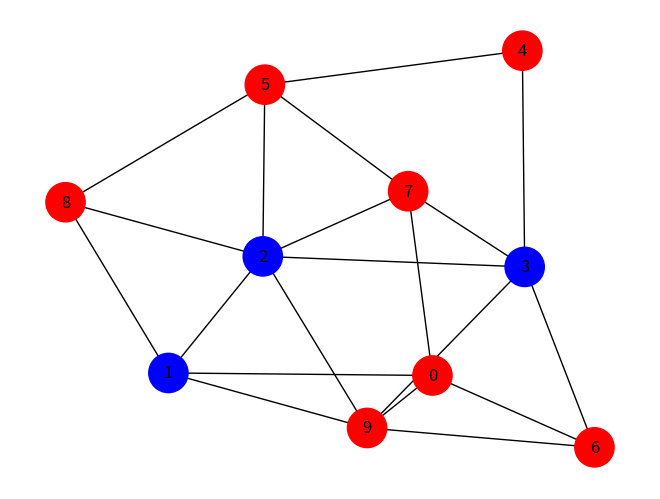
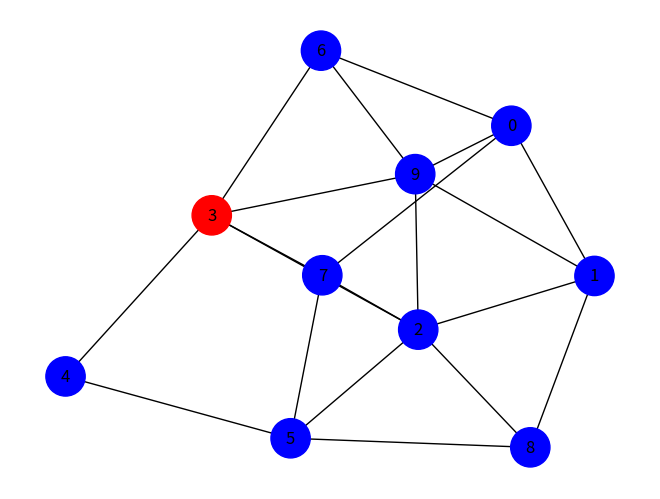
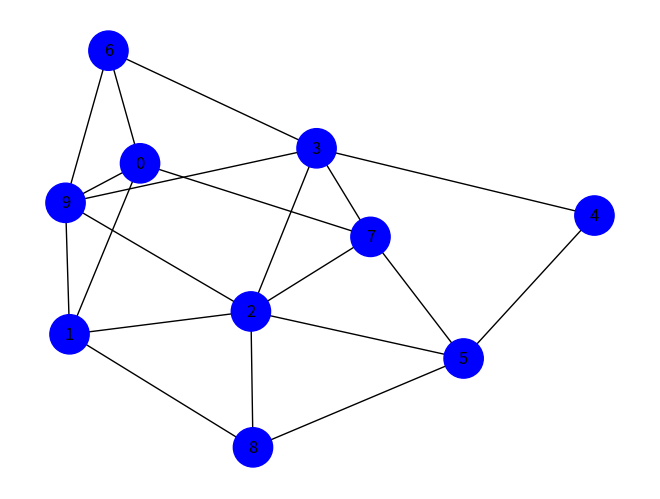
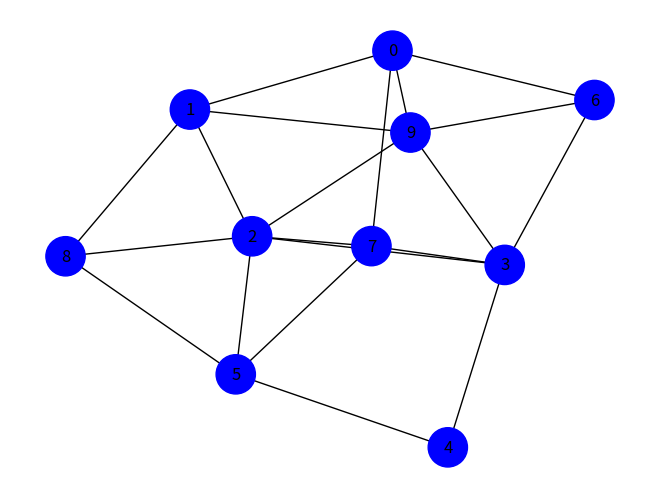
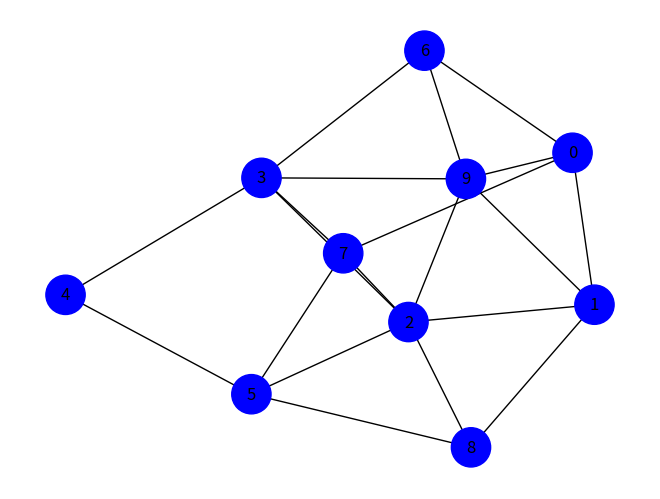
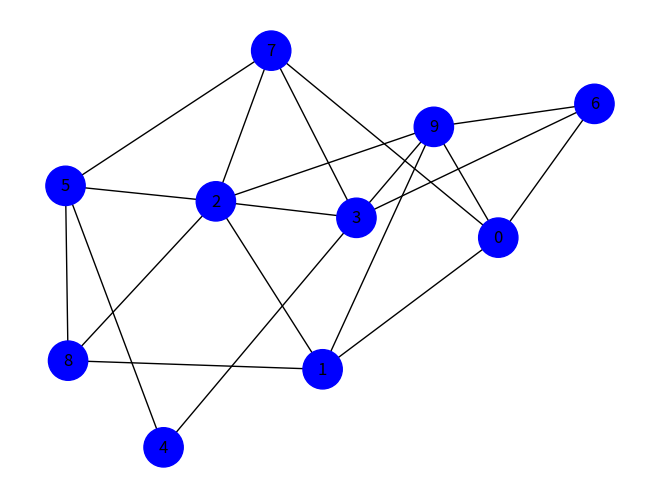
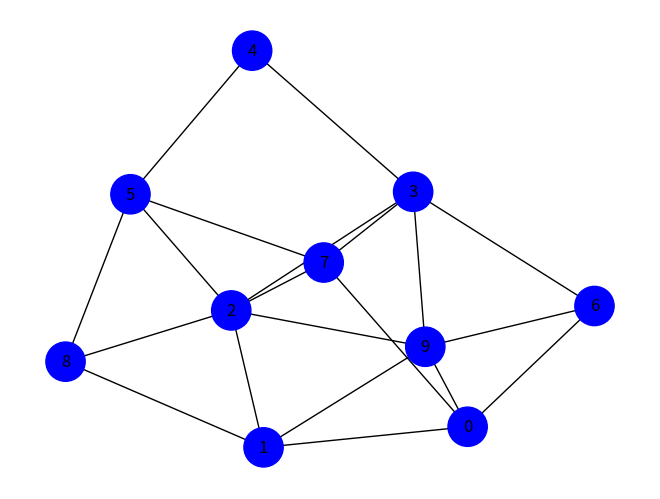
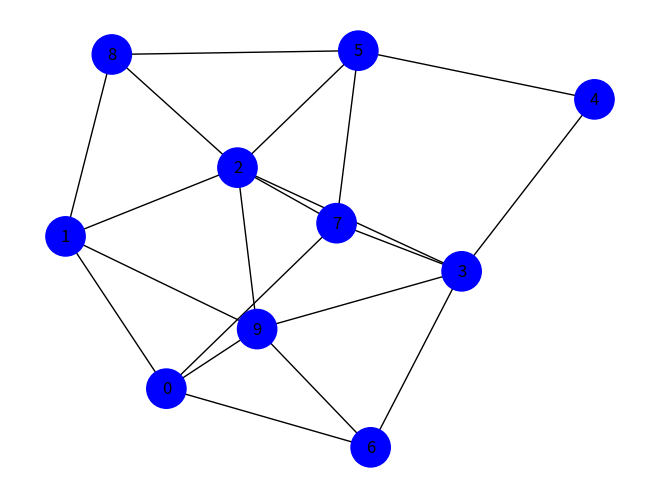
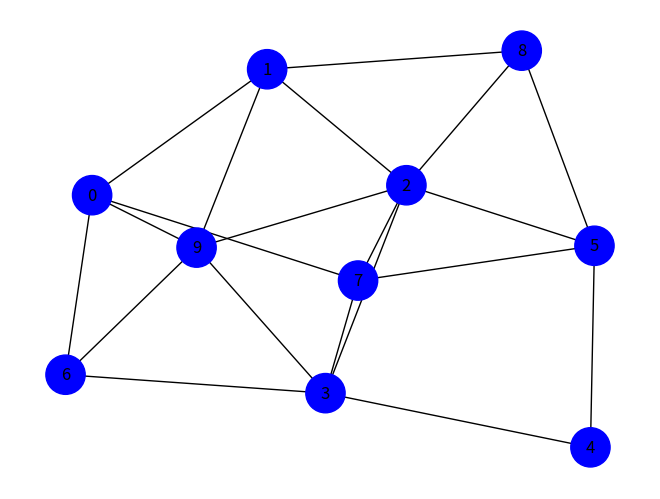
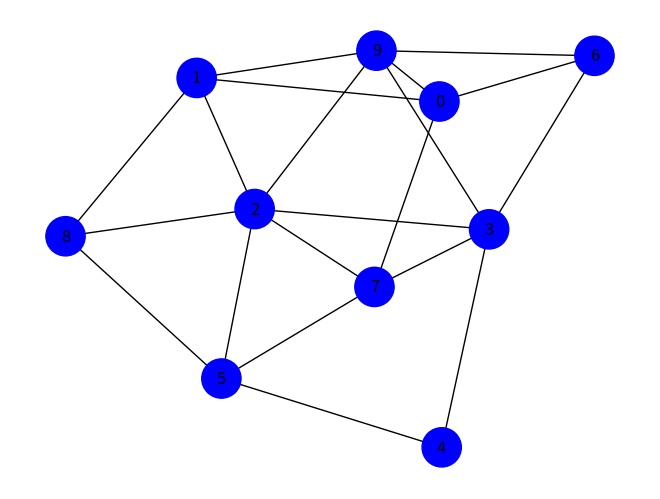
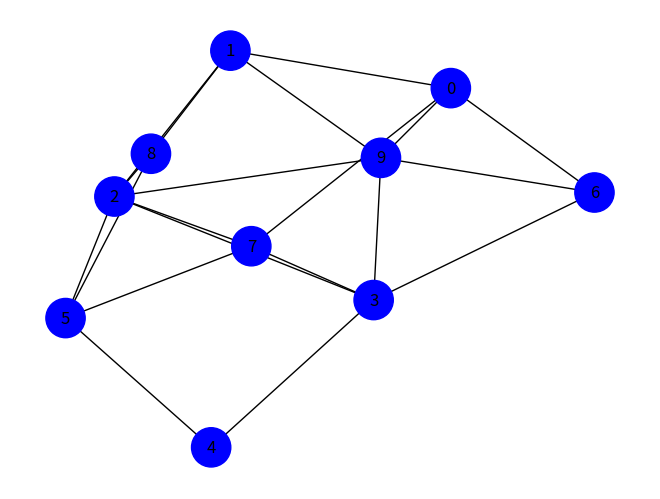

Write Python code to recreate these figures, in order.
# cascade pay off
import networkx as nx
import matplotlib.pyplot as plt


def set_all_B(G):
    for i in G.nodes():
        G.nodes[i]['action'] = 'B'
    return G


def set_A(G, list1):
    for i in list1:
        G.nodes[i]['action'] = 'A'
    return G


def get_colors(G):
    color = []
    for i in G.nodes():
        if (G.nodes[i]['action'] == 'B'):
            color.append('red')
        else:
            color.append('blue')
    return color


def recalculate(G):
    dict1 = {}

    # payoff(A)=a=4
    # payoff(B)=b=3
    a = 15
    b = 5

    for i in G.nodes():
        neigh = G.neighbors(i)
        count_A = 0
        count_B = 0

        for j in neigh:
            if (G.nodes[j]['action'] == 'A'):
                count_A += 1
            else:
                count_B += 1
        payoff_A = a * count_A
        payoff_B = b * count_B

        if (payoff_A >= payoff_B):
            dict1[i] = 'A'
        else:
            dict1[i] = 'B'
    return dict1


def reset_node_attributes(G, action_dict):
    for i in action_dict:
        G.nodes[i]['action'] = action_dict[i]
    return G


def Calculate(G):
    terminate = True
    count = 0
    c = 0

    while (terminate and count < 10):
        count += 1

        # action_dict will hold a dictionary
        action_dict = recalculate(G)
        G = reset_node_attributes(G, action_dict)
        colors = get_colors(G)

        if (colors.count('red') == len(colors) or colors.count('green') == len(colors)):
            terminate = False
            if (colors.count('green') == len(colors)):
                c = 1
        nx.draw(G, with_labels=1, node_color=colors, node_size=800)
        plt.show()
    if (c == 1):
        print('cascade complete')
    else:
        print('cascade incomplete')


G = nx.erdos_renyi_graph(10, 0.5)
nx.write_gml(G, "erdos_graph.gml")

G = nx.read_gml('erdos_graph.gml')
print(G.nodes())

G = set_all_B(G)

# initial adopters
list1 = ['2', '1', '3']
G = set_A(G, list1)
colors = get_colors(G)

nx.draw(G, with_labels=1, node_color=colors, node_size=800)
plt.show()

Calculate(G)
